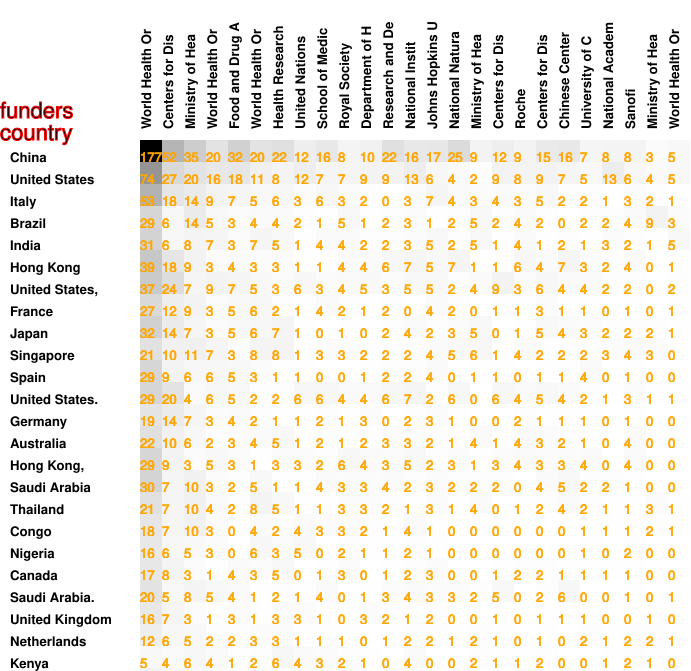

Source data for this figure (header and first rows):
177, 52, 35, 20, 32, 20, 22, 12, 16, 8, 10, 22, 16, 17, 25, 9, 12, 9, 15, 16, 7, 8, 8, 3
74, 27, 20, 16, 18, 11, 8, 12, 7, 7, 9, 9, 13, 6, 4, 2, 9, 8, 9, 7, 5, 13, 6, 4
53, 18, 14, 9, 7, 5, 6, 3, 6, 3, 2, 0, 3, 7, 4, 3, 4, 3, 5, 2, 2, 1, 3, 2
29, 6, 14, 5, 3, 4, 4, 2, 1, 5, 1, 2, 3, 1, 2, 5, 2, 4, 2, 0, 2, 2, 4, 9
31, 6, 8, 7, 3, 7, 5, 1, 4, 4, 2, 2, 3, 5, 2, 5, 1, 4, 1, 2, 1, 3, 2, 1
39, 18, 9, 3, 4, 3, 3, 1, 1, 4, 4, 6, 7, 5, 7, 1, 1, 6, 4, 7, 3, 2, 4, 0
37, 24, 7, 9, 7, 5, 3, 6, 3, 4, 5, 3, 5, 5, 2, 4, 9, 3, 6, 4, 4, 2, 2, 0
27, 12, 9, 3, 5, 6, 2, 1, 4, 2, 1, 2, 0, 4, 2, 0, 1, 1, 3, 1, 1, 0, 1, 0
32, 14, 7, 3, 5, 6, 7, 1, 0, 1, 0, 2, 4, 2, 3, 5, 0, 1, 5, 4, 3, 2, 2, 2
21, 10, 11, 7, 3, 8, 8, 1, 3, 3, 2, 2, 2, 4, 5, 6, 1, 4, 2, 2, 2, 3, 4, 3
29, 9, 6, 6, 5, 3, 1, 1, 0, 0, 1, 2, 2, 4, 0, 1, 1, 0, 1, 1, 4, 0, 1, 0
29, 20, 4, 6, 5, 2, 2, 6, 6, 4, 4, 6, 7, 2, 6, 0, 6, 4, 5, 4, 2, 1, 3, 1
19, 14, 7, 3, 4, 2, 1, 1, 2, 1, 3, 0, 2, 3, 1, 0, 0, 2, 1, 1, 1, 0, 1, 0
22, 10, 6, 2, 3, 4, 5, 1, 2, 1, 2, 3, 3, 2, 1, 4, 1, 4, 3, 2, 1, 0, 4, 0
29, 9, 3, 5, 3, 1, 3, 3, 2, 6, 4, 3, 5, 2, 3, 1, 3, 4, 3, 3, 4, 0, 4, 0
30, 7, 10, 3, 2, 5, 1, 1, 4, 3, 3, 4, 2, 3, 2, 2, 2, 0, 4, 5, 2, 2, 1, 0
21, 7, 10, 4, 2, 8, 5, 1, 1, 3, 3, 2, 1, 3, 1, 4, 0, 1, 2, 4, 2, 1, 1, 3
18, 7, 10, 3, 0, 4, 2, 4, 3, 3, 2, 1, 4, 1, 0, 0, 0, 0, 0, 0, 1, 1, 1, 2
16, 6, 5, 3, 0, 6, 3, 5, 0, 2, 1, 1, 2, 1, 0, 0, 0, 0, 0, 0, 1, 0, 2, 0
17, 8, 3, 1, 4, 3, 5, 0, 1, 3, 0, 1, 2, 3, 0, 0, 1, 2, 2, 1, 1, 1, 1, 0
20, 5, 8, 5, 4, 1, 2, 1, 4, 0, 1, 3, 4, 3, 3, 2, 5, 0, 2, 6, 0, 0, 1, 0
16, 7, 3, 1, 3, 1, 3, 3, 1, 0, 3, 2, 1, 2, 0, 0, 1, 0, 1, 1, 1, 0, 0, 1
12, 6, 5, 2, 2, 3, 3, 1, 1, 1, 0, 1, 2, 2, 1, 2, 1, 0, 1, 0, 2, 1, 2, 2
5, 4, 6, 4, 1, 2, 6, 4, 3, 2, 1, 0, 4, 0, 0, 2, 1, 1, 2, 0, 0, 1, 2, 1
9, 6, 5, 4, 0, 3, 2, 3, 1, 3, 1, 3, 2, 0, 1, 0, 0, 3, 0, 0, 1, 2, 1, 0
